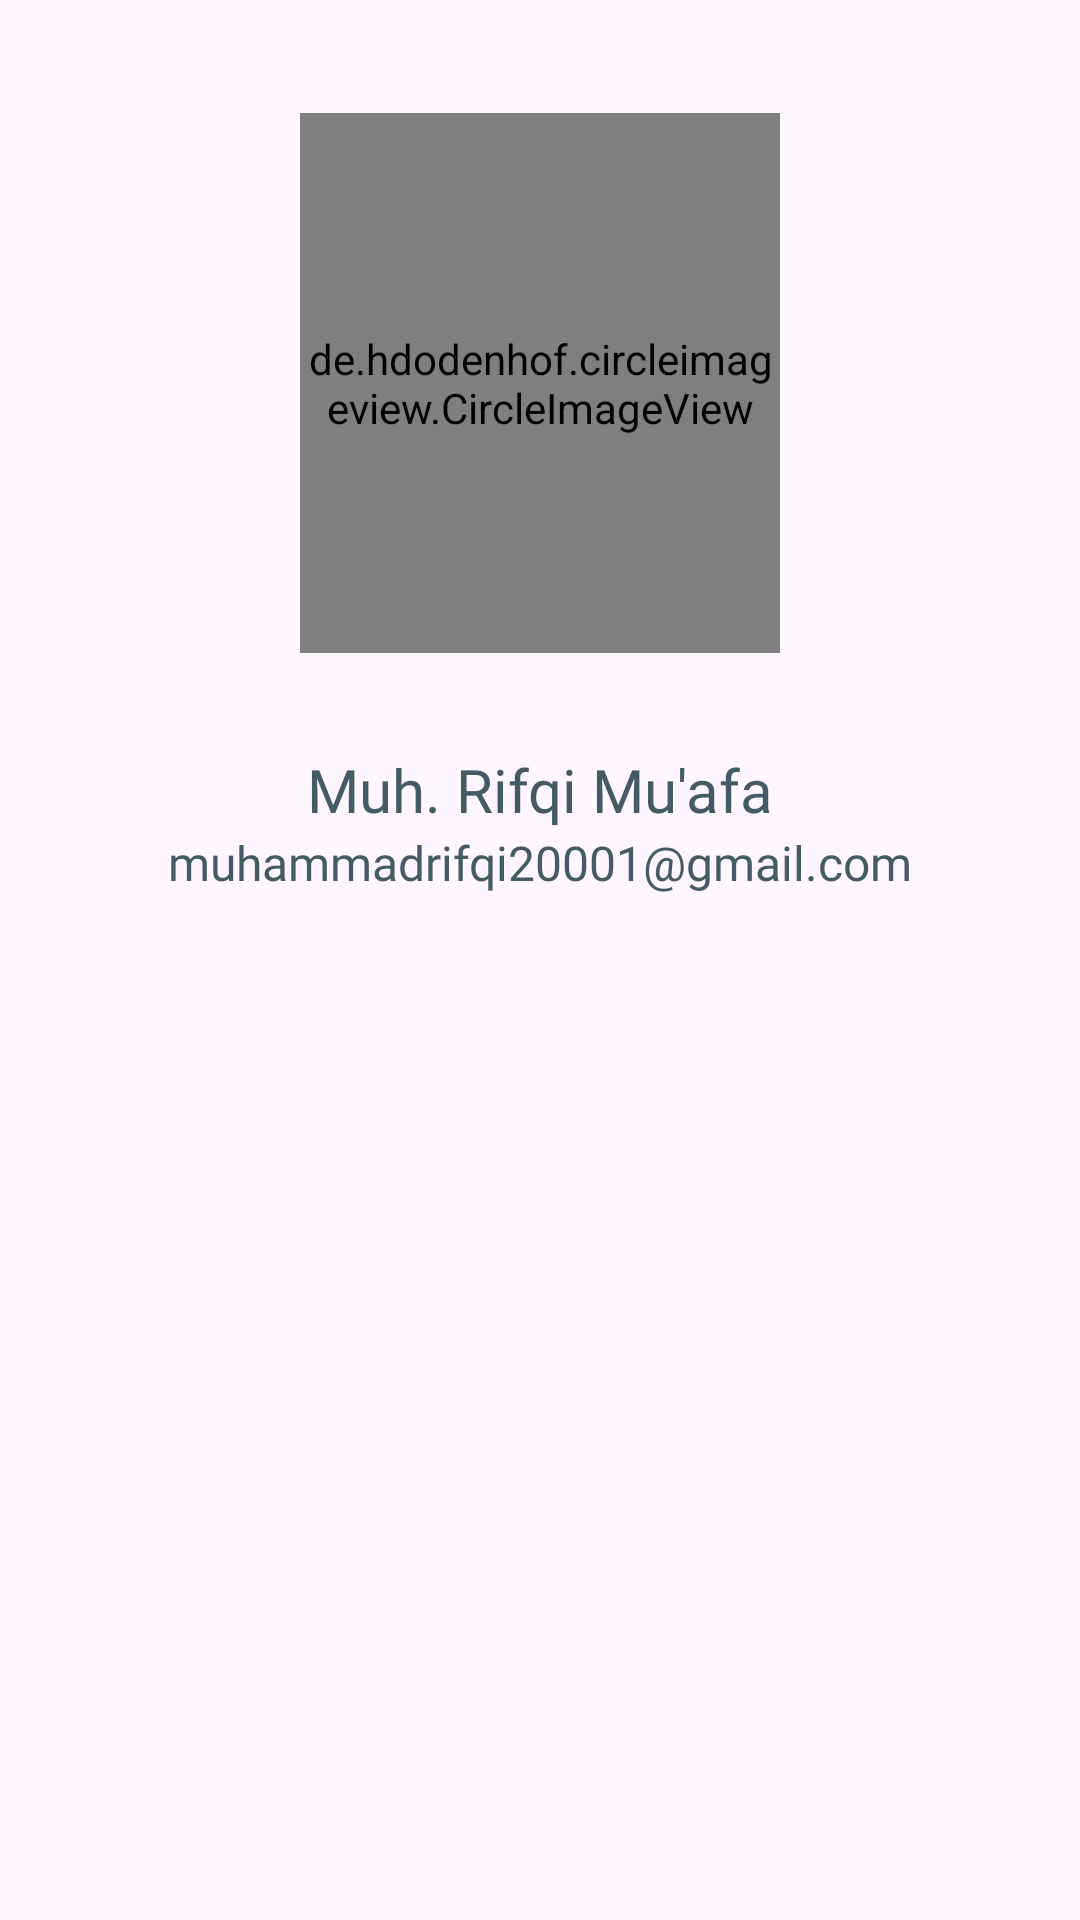

Reconstruct the res/layout file that produces this screen, plus the resources it refers to.
<!-- AndroidManifest.xml: application theme Theme.KalenderLari -->
<!-- res/layout/activity_about.xml -->
<?xml version="1.0" encoding="utf-8"?>
<ScrollView xmlns:android="http://schemas.android.com/apk/res/android"
    xmlns:app="http://schemas.android.com/apk/res-auto"
    android:layout_width="match_parent"
    android:layout_height="match_parent" >

    <androidx.constraintlayout.widget.ConstraintLayout
        android:layout_width="match_parent"
        android:layout_height="wrap_content">

        <de.hdodenhof.circleimageview.CircleImageView
            android:id="@+id/circleImageView"
            android:layout_width="160dp"
            android:layout_height="180dp"
            android:layout_marginTop="20dp"
            android:src="@drawable/photoku"
            app:layout_constraintBottom_toBottomOf="parent"
            app:layout_constraintEnd_toEndOf="parent"
            app:layout_constraintStart_toStartOf="parent"
            app:layout_constraintTop_toTopOf="parent"
            app:layout_constraintVertical_bias="0.15"
            app:civ_border_width="3dp"
            app:civ_border_color="@color/gray"/>

        <TextView
            android:id="@+id/textView"
            android:layout_width="wrap_content"
            android:layout_height="wrap_content"
            android:layout_marginTop="32dp"
            android:text="@string/nama_lengkap"
            android:textSize="20sp"
            android:fontFamily="@font/poppins_bold"
            android:textColor="@color/gray_dark"
            app:layout_constraintEnd_toEndOf="@+id/circleImageView"
            app:layout_constraintStart_toStartOf="@+id/circleImageView"
            app:layout_constraintTop_toBottomOf="@+id/circleImageView" />

        <TextView
            android:layout_width="wrap_content"
            android:layout_height="wrap_content"
            android:layout_marginBottom="20dp"
            android:text="@string/email"
            android:textSize="16sp"
            android:fontFamily="@font/poppins_medium"
            android:textColor="@color/gray_dark"
            app:layout_constraintBottom_toBottomOf="parent"
            app:layout_constraintEnd_toEndOf="@+id/textView"
            app:layout_constraintStart_toStartOf="@+id/textView"
            app:layout_constraintTop_toBottomOf="@+id/textView" />

    </androidx.constraintlayout.widget.ConstraintLayout>
</ScrollView>
<!-- resources referenced by this layout -->
<resources>
  <color name="gray">#607D8B</color>
  <color name="gray_dark">#455A64</color>
  <!-- drawable photoku: png bitmap (drawable, 139038 bytes) -->
  <string name="email">muhammadrifqi20001@gmail.com</string>
  <string name="nama_lengkap">Muh. Rifqi Mu\'afa</string>
  <style name="Theme.KalenderLari" parent="Base.Theme.KalenderLari" />
  <style name="Base.Theme.KalenderLari" parent="Theme.Material3.DayNight">
          <item name="colorPrimary">@color/gray_dark</item>
          <item name="colorOnPrimary">@color/white</item>
          <item name="colorSecondary">@color/gray</item>
          <item name="colorOnSecondary">@color/white</item>
          <item name="colorSurface">@color/white</item>
      </style>
  <color name="white">#FFFFFFFF</color>
</resources>
